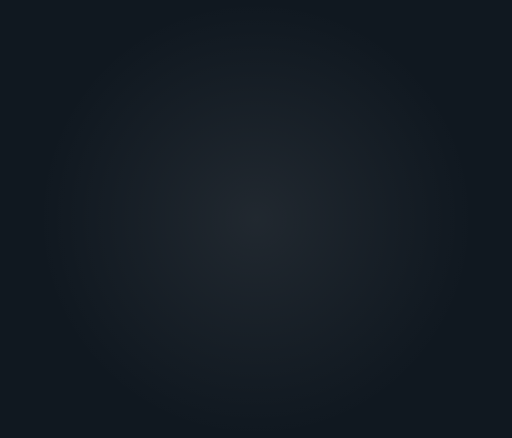
t = 0.00 s
t = 0.31 s: frame unchanged from t = 0.00 s, image omitted
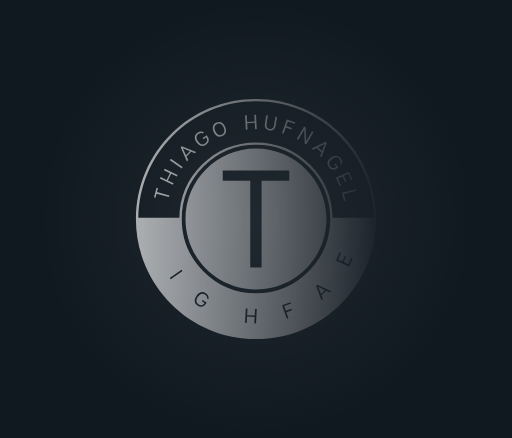
t = 0.94 s
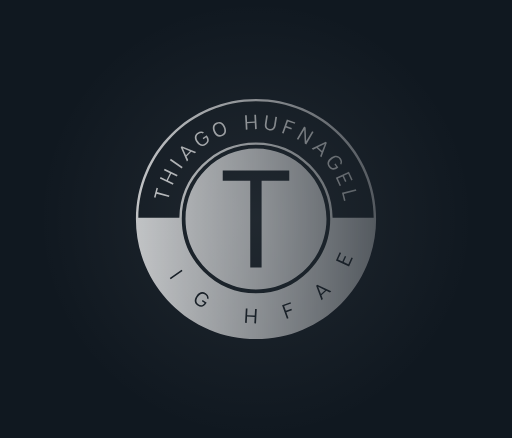
t = 1.25 s
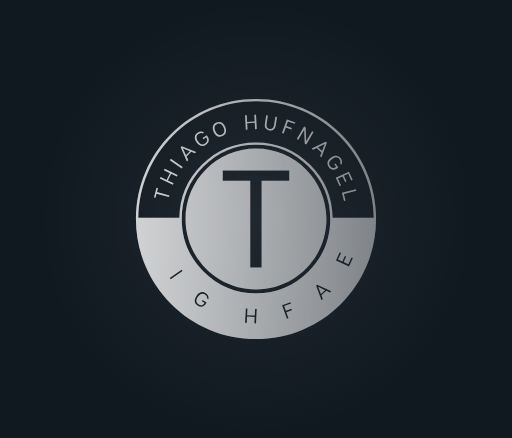
t = 1.56 s
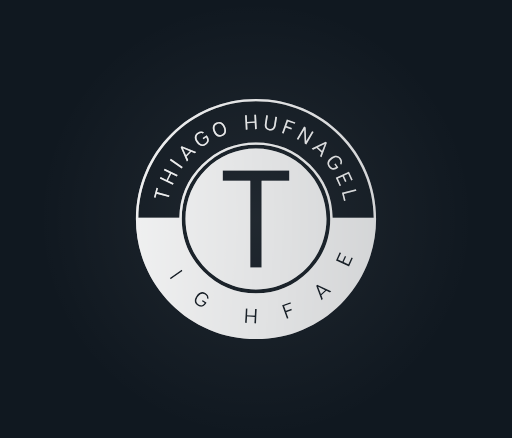
t = 2.19 s

The animated SVG that drew these frames (rendered in a browser with its animation timeline set to each time). Animation: 2 SMIL elements (animate=2); one cycle of 2.50 s, repeats indefinitely.

<svg xmlns:mydata="http://www.w3.org/2000/svg" mydata:contrastcolor="00B08B" mydata:template="Contrast" mydata:presentation="2.5" mydata:layouttype="undefined" mydata:specialfontid="undefined" mydata:id1="272" mydata:id2="272" mydata:companyname="Thiago Hufnagel" mydata:companytagline="" version="1.1" xmlns="http://www.w3.org/2000/svg" xmlns:xlink="http://www.w3.org/1999/xlink" viewBox="0 0 550 470" style="background-color: rgb(16, 24, 32); background-image: radial-gradient(circle closest-side, rgba(255, 255, 255, 0.07) 0%, rgba(255, 255, 255, 0) 100%);"><defs style="animation-play-state: running;"><linearGradient id="fade-smooth-gradient" gradientUnits="userSpaceOnUse" x2="0" y2="0" style="animation-play-state: running;">
                <stop offset="0" stop-color="#FFFFFF" stop-opacity="1" style="animation-play-state: running;"></stop>
                <stop offset="1" stop-color="#FFFFFF" stop-opacity="0" style="animation-play-state: running;"></stop>
                <animate attributeName="x2" dur="2.5s" from="0" to="100%" values="0; 100%; 100%" repeatCount="indefinite" style="animation-play-state: running;"></animate>
            </linearGradient>
            <mask id="fade-smooth-mask" maskUnits="userSpaceOnUse" style="animation-play-state: running;">
              <rect width="100%" height="100%" fill="url(#fade-smooth-gradient)" style="animation-play-state: running;"></rect>
            </mask></defs><g fill="#ffffff" fillRule="none" stroke="none" strokeWidth="1" stroke-linecap="butt" stroke-linejoin="miter" stroke-miterlimit="10" stroke-dasharray="" stroke-dashoffset="0" font-family="none" font-weight="none" font-size="none" text-anchor="none" style="mix-blend-mode: normal; animation-play-state: running;" mask="url(#fade-smooth-mask)"><g data-paper-data="{&quot;isGlobalGroup&quot;:true,&quot;bounds&quot;:{&quot;x&quot;:145.99975091504118,&quot;y&quot;:106,&quot;width&quot;:258.0004981699177,&quot;height&quot;:258}}" style="animation-play-state: running;"><g data-paper-data="{&quot;initialText&quot;:&quot;t&quot;,&quot;fillRule&quot;:&quot;nonzero&quot;,&quot;selectedEffects&quot;:{&quot;container&quot;:&quot;circle_simple_filledplus&quot;,&quot;transformation&quot;:&quot;&quot;,&quot;pattern&quot;:&quot;&quot;},&quot;blockLetter&quot;:&quot;O&quot;,&quot;blockLetterId&quot;:0,&quot;relativeBoundsIconToContainer&quot;:{&quot;top&quot;:-1.76207790070632e-7,&quot;left&quot;:0.008258286965325856},&quot;widthRatioIconToContainer&quot;:0.3042959562904301,&quot;heightRatioIconToContainer&quot;:0.7826374961587061,&quot;bounds&quot;:{&quot;x&quot;:199.27868368252874,&quot;y&quot;:159.27847064452632,&quot;width&quot;:151.44198782796204,&quot;height&quot;:151.44335761231108},&quot;isIcon&quot;:&quot;true&quot;,&quot;iconType&quot;:&quot;initial&quot;,&quot;iconStyle&quot;:&quot;standalone&quot;,&quot;rawInitialId&quot;:764,&quot;suitableAsStandaloneIcon&quot;:true}" fillRule="evenodd" style="animation-play-state: running;"><path d="M274.99991,159.27847c-41.81952,0 -75.72122,33.90216 -75.72122,75.72168c0,41.81952 33.90171,75.72168 75.72122,75.72168c41.81952,0 75.72077,-33.90216 75.72077,-75.72168c0,-41.81952 -33.90125,-75.72168 -75.72077,-75.72168zM281.01783,182.994h29.71793v10.84869h-29.71793v93.1636h-12.18423v-93.1636h-29.56953v-10.84869z" style="animation-play-state: running;"></path></g><g data-paper-data="{&quot;isPrimaryText&quot;:true}" fillRule="nonzero" style="animation-play-state: running;"><path d="M168.15318,201.43197l-1.12055,4.26982l-1.57437,5.9991l1.55849,0.409l1.11495,-4.24847l13.3859,3.51292l0.45942,-1.75063l-13.3859,-3.51292l1.12055,-4.26982z" data-paper-data="{&quot;glyphName&quot;:&quot;T&quot;,&quot;glyphIndex&quot;:0,&quot;firstGlyphOfWord&quot;:true,&quot;word&quot;:1}" style="animation-play-state: running;"></path><path d="M176.09062,182.62263l6.43818,3.11313l-3.55512,7.35224l-6.43818,-3.11313l-0.77828,1.60955l13.90965,6.72589l0.77828,-1.60955l-6.14012,-2.969l3.55512,-7.35224l6.14012,2.969l0.78789,-1.62942l-13.90965,-6.72589z" data-paper-data="{&quot;glyphName&quot;:&quot;H&quot;,&quot;glyphIndex&quot;:1,&quot;word&quot;:1}" style="animation-play-state: running;"></path><path d="M196.21088,179.17701l-12.68524,-8.82048l-1.02066,1.46786l12.68524,8.82048z" data-paper-data="{&quot;glyphName&quot;:&quot;I&quot;,&quot;glyphIndex&quot;:2,&quot;word&quot;:1}" style="animation-play-state: running;"></path><path d="M209.35218,164.34231l1.3662,-1.41153l-15.50752,-6.19364l-1.08989,1.12605l6.71163,15.28133l1.35085,-1.39567l-1.76539,-3.92037l4.97359,-5.13859zM199.80265,166.46491l-3.43206,-7.53016l7.63812,3.18456z" data-paper-data="{&quot;glyphName&quot;:&quot;A&quot;,&quot;glyphIndex&quot;:3,&quot;word&quot;:1}" style="animation-play-state: running;"></path><path d="M222.00881,145.13797l-0.23747,0.16107l-4.0552,2.75051l0.81772,1.2056l2.94093,-1.99474c1.84146,2.91155 1.374,4.9355 -1.21987,6.69484c-2.44773,1.66022 -5.09006,1.18546 -7.55561,-2.44961c-2.46555,-3.63507 -1.92947,-6.26564 0.51826,-7.92586c1.84493,-1.25136 3.25258,-1.29934 4.50743,-0.55025l1.40653,-0.95401c-1.78236,-1.64479 -4.38307,-1.5077 -6.8308,0.15252c-3.288,2.23015 -4.19608,5.80646 -1.13582,10.31832c3.04786,4.4936 6.71884,4.99075 10.00684,2.76061c3.76293,-2.55228 4.1165,-5.80582 0.83704,-10.16901z" data-paper-data="{&quot;glyphName&quot;:&quot;G&quot;,&quot;glyphIndex&quot;:4,&quot;word&quot;:1}" style="animation-play-state: running;"></path><path d="M232.7324,131.31385c-3.67855,1.50092 -5.29086,4.85253 -3.24794,9.85945c2.04291,5.00692 5.53971,6.27393 9.21826,4.77301c3.67855,-1.50092 5.29086,-4.85253 3.24794,-9.85945c-2.04291,-5.00692 -5.53971,-6.27393 -9.21826,-4.77301zM238.08567,144.43401c-2.73848,1.11735 -5.23355,0.08526 -6.88456,-3.96114c-1.65101,-4.04641 -0.59015,-6.52938 2.14833,-7.64673c2.73848,-1.11735 5.23355,-0.08526 6.88456,3.96114c1.65101,4.04641 0.59015,6.52938 -2.14833,7.64673z" data-paper-data="{&quot;glyphName&quot;:&quot;O&quot;,&quot;glyphIndex&quot;:5,&quot;lastGlyphOfWord&quot;:true,&quot;word&quot;:1}" style="animation-play-state: running;"></path><path d="M273.20873,123.10281l0.37281,7.14162l-8.15556,0.42574l-0.37281,-7.14162l-1.78541,0.0932l0.80545,15.42943l1.78541,-0.0932l-0.35555,-6.81099l8.15556,-0.42574l0.35555,6.81099l1.80745,-0.09435l-0.80545,-15.42943z" data-paper-data="{&quot;glyphName&quot;:&quot;H&quot;,&quot;glyphIndex&quot;:6,&quot;firstGlyphOfWord&quot;:true,&quot;word&quot;:2}" style="animation-play-state: running;"></path><path d="M296.14283,134.81554l1.4397,-9.51511l-1.76772,-0.26747l-1.41658,9.36235c-0.45238,2.98984 -2.13581,4.23079 -4.711,3.84115c-2.57519,-0.38964 -3.79432,-2.06976 -3.34193,-5.05961l1.41658,-9.36235l-1.76772,-0.26747l-1.4397,9.51511c-0.56795,3.75367 1.3748,6.25763 4.88841,6.78926c3.53543,0.53493 6.132,-1.28219 6.69995,-5.03586z" data-paper-data="{&quot;glyphName&quot;:&quot;U&quot;,&quot;glyphIndex&quot;:7,&quot;word&quot;:2}" style="animation-play-state: running;"></path><path d="M316.67383,132.79739l0.55043,-1.53779l-9.06049,-3.24308l-5.20679,14.54666l1.68326,0.6025l2.32818,-6.50444l6.00569,2.14966l0.52068,-1.45467l-6.00569,-2.14966l1.8075,-5.04977z" data-paper-data="{&quot;glyphName&quot;:&quot;F&quot;,&quot;glyphIndex&quot;:8,&quot;word&quot;:2}" style="animation-play-state: running;"></path><path d="M336.84096,141.63018l-1.55905,-0.91931l-6.39034,10.83729l-0.56834,-14.94056l-1.61609,-0.95295l-7.84779,13.30895l1.54004,0.9081l6.37913,-10.81828l0.56054,14.91034l1.65411,0.97537z" data-paper-data="{&quot;glyphName&quot;:&quot;N&quot;,&quot;glyphIndex&quot;:9,&quot;word&quot;:2}" style="animation-play-state: running;"></path><path d="M343.8631,167.47107l1.44855,1.32688l5.76497,-15.67193l-1.15559,-1.05852l-15.09105,7.12919l1.43228,1.31197l3.87035,-1.8725l5.27338,4.83045zM341.47877,157.98351l7.43296,-3.63777l-2.97337,7.72278z" data-paper-data="{&quot;glyphName&quot;:&quot;A&quot;,&quot;glyphIndex&quot;:10,&quot;word&quot;:2}" style="animation-play-state: running;"></path><path d="M363.40445,179.59745l-0.16744,-0.23301l-2.85944,-3.97914l-1.18299,0.8501l2.07374,2.88577c-2.86056,1.91971 -4.89644,1.5073 -6.72545,-1.03792c-1.72597,-2.40182 -1.32301,-5.05605 2.24388,-7.61924c3.56689,-2.56319 6.21103,-2.09863 7.93699,0.3032c1.30092,1.81033 1.38704,3.21616 0.67224,4.49086l0.99179,1.38015c1.59587,-1.8263 1.38832,-4.42233 -0.33765,-6.82416c-2.31846,-3.22633 -5.91808,-4.03712 -10.34532,-0.85567c-4.40932,3.16857 -4.80677,6.85167 -2.48831,10.07801c2.65335,3.69236 5.91529,3.95759 10.18797,0.56105z" data-paper-data="{&quot;glyphName&quot;:&quot;G&quot;,&quot;glyphIndex&quot;:11,&quot;word&quot;:2}" style="animation-play-state: running;"></path><path d="M362.96425,191.50671l5.04331,-2.29294l2.71316,5.96758l1.4065,-0.63946l-2.71316,-5.96758l4.64145,-2.11023l3.26127,7.17316l1.48687,-0.67601l-4.00122,-8.80068l-14.06501,6.39465l4.09258,9.00161l1.48687,-0.67601z" data-paper-data="{&quot;glyphName&quot;:&quot;E&quot;,&quot;glyphIndex&quot;:12,&quot;word&quot;:2}" style="animation-play-state: running;"></path><path d="M369.38816,208.16951l13.39119,-3.40417l-0.44048,-1.73273l-14.97418,3.80658l2.21869,8.72781l1.58298,-0.40241z" data-paper-data="{&quot;glyphName&quot;:&quot;L&quot;,&quot;glyphIndex&quot;:13,&quot;lastGlyphOfWord&quot;:true,&quot;word&quot;:2}" style="animation-play-state: running;"></path></g><g data-paper-data="{&quot;isContainerElementsWrapper&quot;:true}" fillRule="evenodd" style="animation-play-state: running;"><path d="M274.9999,106c-17.48583,0 -34.226,3.38247 -50.22031,10.1475c-15.43628,6.529 -29.10181,15.74091 -40.99661,27.63572c-11.89481,11.89478 -21.10672,25.56032 -27.63572,40.99661c-6.765,15.99448 -10.1475,32.73458 -10.1475,50.22031c-0.00007,17.48573 3.38243,34.22587 10.1475,50.22041c6.529,15.43593 15.74091,29.10137 27.63572,40.99631c11.89479,11.89495 25.56033,21.10675 40.99661,27.63542c15.99441,6.76513 32.73451,10.1477 50.22031,10.1477c17.48603,0 34.2257,-3.38257 50.21991,-10.1477c15.43659,-6.52867 29.10237,-15.74048 40.99731,-27.63542c11.89428,-11.89495 21.10609,-25.56038 27.63542,-40.99631c6.76513,-15.99454 10.1477,-32.73468 10.1477,-50.22041c0,-17.48593 -3.38257,-34.226 -10.1477,-50.22021c-6.52933,-15.43633 -15.74114,-29.1019 -27.63542,-40.99671c-11.89495,-11.89468 -25.56072,-21.10659 -40.99731,-27.63572c-15.99388,-6.765 -32.73385,-10.1475 -50.21991,-10.1475zM216.79922,176.79947c-15.76678,15.76678 -23.79973,34.73702 -24.09884,56.91072h-44.11443c0.1623,-16.67083 3.47483,-32.64591 9.93757,-47.92525c6.39835,-15.1274 15.42627,-28.51987 27.08377,-40.1774c11.65758,-11.65757 25.05005,-20.68549 40.1774,-27.08377c15.67319,-6.62923 32.07826,-9.94385 49.21521,-9.94385c17.13671,0 33.54221,3.31462 49.2156,9.94385c15.12707,6.39822 28.51918,15.42614 40.17633,27.08377c11.65782,11.65764 20.6863,25.05008 27.08545,40.17731c6.46225,15.27934 9.77407,31.25452 9.93648,47.92535h-44.11485c-0.2989,-22.1736 -8.33138,-41.14377 -24.09743,-56.91072c-16.07159,-16.07168 -35.47212,-24.10752 -58.20158,-24.10752c-22.72879,0 -42.12902,8.03584 -58.20068,24.10752zM331.37618,178.62377c15.56745,15.56778 23.35117,34.35991 23.35117,56.37638c0,0.01714 0,0.03427 0.001,0.05131c-0.01196,21.99466 -7.79634,40.76965 -23.35217,56.32547c-15.56811,15.56745 -34.36021,23.35117 -56.37628,23.35117c-22.01634,0 -40.80847,-7.78372 -56.37638,-23.35117c-15.56745,-15.56745 -23.35139,-34.35911 -23.35182,-56.37499l0,-0.00179c0,-22.01634 7.78394,-40.80847 23.35181,-56.37638c15.56791,-15.56788 34.36004,-23.35181 56.37638,-23.35181c22.01674,0 40.80884,7.78394 56.37628,23.35181zM182.92672,264.69102l-1.12048,-4.26931l-1.57441,-5.99945l-1.55847,0.4091l1.115,4.24829l-13.3859,3.51309l0.45941,1.75057l13.3859,-3.51309l1.12048,4.2703zM381.36744,264.87634l-13.39078,-3.40449l-0.44038,1.73263l14.97396,3.80701l2.21884,-8.72792l-1.58318,-0.40252zM369.17326,281.31591l5.04346,2.29357l3.35168,-7.3739l1.48753,0.67552l-4.09296,9.00191l-14.06431,-6.3945l4.0003,-8.80065l1.48753,0.67552l-3.26101,7.17363l4.64094,2.11024l2.71303,-5.96806l1.40683,0.63965zM189.84131,280.72907l-6.43814,3.11256l-3.55513,-7.35198l6.43816,-3.11356l-0.77829,-1.60909l-13.90964,6.72528l0.77824,1.61008l6.14013,-2.96909l3.55513,7.35198l-6.14013,2.96909l0.7879,1.63001l13.90966,-6.72628zM363.4762,290.45432l-0.16738,0.23314l-2.85949,3.97937l1.18265,0.84988l2.07438,-2.88539c2.73096,2.09829 2.99001,4.15971 1.16073,6.70436c-1.72566,2.40217 -4.36994,2.86646 -7.93683,0.30388c-3.56689,-2.56358 -3.97041,-5.21782 -2.24375,-7.619c1.30022,-1.81035 2.60542,-2.3404 4.04214,-2.06939l0.99136,-1.38092c-2.23977,-0.92958 -4.63397,0.09465 -6.36062,2.49682c-2.31748,3.22614 -1.93887,6.89665 2.48885,10.07796c4.4088,3.16835 8.0265,2.37029 10.34498,-0.85585c2.65325,-3.69243 1.86514,-6.86875 -2.71701,-9.83485zM196.0659,290.92459l-12.68525,8.81958l-1.02065,-1.46761l12.68524,-8.82058zM198.1234,316.52649l1.36621,1.41081l6.69623,-15.29678l-1.08984,-1.12586l-15.49217,6.20918l1.35085,1.39587l3.97587,-1.63698l4.97359,5.13911zM196.31349,306.91283l7.63812,-3.18529l-3.43206,7.53032zM355.86717,312.72546l-1.44868,1.32712l-3.85383,-1.88706l-5.27362,4.83025l1.52639,4.01923l-1.43174,1.31218l-5.78175,-15.65745l1.15575,-1.05811zM341.78493,307.87429l2.97407,7.72361l4.45961,-4.08499zM221.72183,324.77418l0.23743,0.16141c-2.84106,4.65987 -5.99467,5.53466 -9.75764,2.98304c-3.28801,-2.2308 -4.18372,-5.82459 -1.13583,-10.31808c3.06025,-4.51241 6.7188,-4.99165 10.00682,-2.76085c2.4478,1.6599 3.5369,4.02521 2.66789,6.28988l-1.40653,-0.95449c0.23195,-1.4427 -0.33328,-2.73295 -2.17819,-3.98436c-2.4477,-1.6599 -5.08999,-1.18465 -7.55563,2.44999c-2.46554,3.63564 -1.92941,6.26597 0.51829,7.92587c2.59387,1.75953 4.64722,1.44569 6.67138,-1.34207l-2.94099,-1.99467l0.81779,-1.20557zM329.08261,315.21332l-1.55927,0.91962l6.39051,10.83717l-13.34893,-6.73425l-1.61606,0.9525l7.84815,13.30908l1.54034,-0.90766l-6.37955,-10.81824l13.31904,6.72628l1.65392,-0.97541zM238.63596,324.21722c-3.67848,-1.50048 -7.17533,-0.23314 -9.21822,4.77345c-2.04289,5.0066 -0.43062,8.35828 3.24796,9.85976c3.67858,1.50048 7.17533,0.23314 9.21822,-4.77345c2.04299,-5.0066 0.43062,-8.35828 -3.24796,-9.85976zM312.07712,324.3607l0.54998,1.53735l-7.37689,2.6403l1.80736,5.05044l6.00592,-2.1501l0.52009,1.45465l-6.00493,2.1501l2.32745,6.50409l-1.68281,0.60278l-5.20686,-14.54653zM233.28274,337.338c-2.73843,-1.11789 -3.79934,-3.60077 -2.1483,-7.64689c1.65093,-4.04613 4.14606,-5.07833 6.8845,-3.96144c2.73853,1.11789 3.79934,3.60077 2.1484,7.64689c-1.65103,4.04613 -4.14616,5.07833 -6.8846,3.96144zM296.7375,339.11347l-1.43971,-9.51602l-1.768,0.26801l1.41629,9.36259c0.45234,2.98901 -0.7883,4.67282 -3.36344,5.06239c-2.57523,0.38957 -4.23683,-0.85486 -4.68916,-3.84387l-1.41659,-9.36259l-1.7678,0.26702l1.43971,9.51503c0.56801,3.7542 3.16457,5.57152 6.67815,5.03948c3.5356,-0.53503 5.47846,-3.03883 4.91055,-6.79204zM273.63213,338.78568l0.37283,-7.14175l1.80746,0.09465l-0.80544,15.42929l-1.80746,-0.09366l0.35559,-6.81097l-8.15562,-0.42643l-0.35549,6.81097l-1.78544,-0.09266l0.80544,-15.42929l1.78544,0.09266l-0.37283,7.14175z" data-paper-data="{&quot;isBaseLogoContainer&quot;:true}" style="animation-play-state: running;"></path></g></g></g><g fill="#ffffff" fillRule="none" stroke="none" strokeWidth="1" stroke-linecap="butt" stroke-linejoin="miter" stroke-miterlimit="10" stroke-dasharray="" stroke-dashoffset="0" font-family="none" font-weight="none" font-size="none" text-anchor="none" style="mix-blend-mode: normal; animation-play-state: running;" opacity="0"><g data-paper-data="{&quot;isGlobalGroup&quot;:true,&quot;bounds&quot;:{&quot;x&quot;:145.99975091504118,&quot;y&quot;:106,&quot;width&quot;:258.0004981699177,&quot;height&quot;:258}}" style="animation-play-state: running;"><g data-paper-data="{&quot;initialText&quot;:&quot;t&quot;,&quot;fillRule&quot;:&quot;nonzero&quot;,&quot;selectedEffects&quot;:{&quot;container&quot;:&quot;circle_simple_filledplus&quot;,&quot;transformation&quot;:&quot;&quot;,&quot;pattern&quot;:&quot;&quot;},&quot;blockLetter&quot;:&quot;O&quot;,&quot;blockLetterId&quot;:0,&quot;relativeBoundsIconToContainer&quot;:{&quot;top&quot;:-1.76207790070632e-7,&quot;left&quot;:0.008258286965325856},&quot;widthRatioIconToContainer&quot;:0.3042959562904301,&quot;heightRatioIconToContainer&quot;:0.7826374961587061,&quot;bounds&quot;:{&quot;x&quot;:199.27868368252874,&quot;y&quot;:159.27847064452632,&quot;width&quot;:151.44198782796204,&quot;height&quot;:151.44335761231108},&quot;isIcon&quot;:&quot;true&quot;,&quot;iconType&quot;:&quot;initial&quot;,&quot;iconStyle&quot;:&quot;standalone&quot;,&quot;rawInitialId&quot;:764,&quot;suitableAsStandaloneIcon&quot;:true}" fillRule="evenodd" style="animation-play-state: running;"><path d="M274.99991,159.27847c-41.81952,0 -75.72122,33.90216 -75.72122,75.72168c0,41.81952 33.90171,75.72168 75.72122,75.72168c41.81952,0 75.72077,-33.90216 75.72077,-75.72168c0,-41.81952 -33.90125,-75.72168 -75.72077,-75.72168zM281.01783,182.994h29.71793v10.84869h-29.71793v93.1636h-12.18423v-93.1636h-29.56953v-10.84869z" style="animation-play-state: running;"></path></g><g data-paper-data="{&quot;isPrimaryText&quot;:true}" fillRule="nonzero" style="animation-play-state: running;"><path d="M168.15318,201.43197l-1.12055,4.26982l-1.57437,5.9991l1.55849,0.409l1.11495,-4.24847l13.3859,3.51292l0.45942,-1.75063l-13.3859,-3.51292l1.12055,-4.26982z" data-paper-data="{&quot;glyphName&quot;:&quot;T&quot;,&quot;glyphIndex&quot;:0,&quot;firstGlyphOfWord&quot;:true,&quot;word&quot;:1}" style="animation-play-state: running;"></path><path d="M176.09062,182.62263l6.43818,3.11313l-3.55512,7.35224l-6.43818,-3.11313l-0.77828,1.60955l13.90965,6.72589l0.77828,-1.60955l-6.14012,-2.969l3.55512,-7.35224l6.14012,2.969l0.78789,-1.62942l-13.90965,-6.72589z" data-paper-data="{&quot;glyphName&quot;:&quot;H&quot;,&quot;glyphIndex&quot;:1,&quot;word&quot;:1}" style="animation-play-state: running;"></path><path d="M196.21088,179.17701l-12.68524,-8.82048l-1.02066,1.46786l12.68524,8.82048z" data-paper-data="{&quot;glyphName&quot;:&quot;I&quot;,&quot;glyphIndex&quot;:2,&quot;word&quot;:1}" style="animation-play-state: running;"></path><path d="M209.35218,164.34231l1.3662,-1.41153l-15.50752,-6.19364l-1.08989,1.12605l6.71163,15.28133l1.35085,-1.39567l-1.76539,-3.92037l4.97359,-5.13859zM199.80265,166.46491l-3.43206,-7.53016l7.63812,3.18456z" data-paper-data="{&quot;glyphName&quot;:&quot;A&quot;,&quot;glyphIndex&quot;:3,&quot;word&quot;:1}" style="animation-play-state: running;"></path><path d="M222.00881,145.13797l-0.23747,0.16107l-4.0552,2.75051l0.81772,1.2056l2.94093,-1.99474c1.84146,2.91155 1.374,4.9355 -1.21987,6.69484c-2.44773,1.66022 -5.09006,1.18546 -7.55561,-2.44961c-2.46555,-3.63507 -1.92947,-6.26564 0.51826,-7.92586c1.84493,-1.25136 3.25258,-1.29934 4.50743,-0.55025l1.40653,-0.95401c-1.78236,-1.64479 -4.38307,-1.5077 -6.8308,0.15252c-3.288,2.23015 -4.19608,5.80646 -1.13582,10.31832c3.04786,4.4936 6.71884,4.99075 10.00684,2.76061c3.76293,-2.55228 4.1165,-5.80582 0.83704,-10.16901z" data-paper-data="{&quot;glyphName&quot;:&quot;G&quot;,&quot;glyphIndex&quot;:4,&quot;word&quot;:1}" style="animation-play-state: running;"></path><path d="M232.7324,131.31385c-3.67855,1.50092 -5.29086,4.85253 -3.24794,9.85945c2.04291,5.00692 5.53971,6.27393 9.21826,4.77301c3.67855,-1.50092 5.29086,-4.85253 3.24794,-9.85945c-2.04291,-5.00692 -5.53971,-6.27393 -9.21826,-4.77301zM238.08567,144.43401c-2.73848,1.11735 -5.23355,0.08526 -6.88456,-3.96114c-1.65101,-4.04641 -0.59015,-6.52938 2.14833,-7.64673c2.73848,-1.11735 5.23355,-0.08526 6.88456,3.96114c1.65101,4.04641 0.59015,6.52938 -2.14833,7.64673z" data-paper-data="{&quot;glyphName&quot;:&quot;O&quot;,&quot;glyphIndex&quot;:5,&quot;lastGlyphOfWord&quot;:true,&quot;word&quot;:1}" style="animation-play-state: running;"></path><path d="M273.20873,123.10281l0.37281,7.14162l-8.15556,0.42574l-0.37281,-7.14162l-1.78541,0.0932l0.80545,15.42943l1.78541,-0.0932l-0.35555,-6.81099l8.15556,-0.42574l0.35555,6.81099l1.80745,-0.09435l-0.80545,-15.42943z" data-paper-data="{&quot;glyphName&quot;:&quot;H&quot;,&quot;glyphIndex&quot;:6,&quot;firstGlyphOfWord&quot;:true,&quot;word&quot;:2}" style="animation-play-state: running;"></path><path d="M296.14283,134.81554l1.4397,-9.51511l-1.76772,-0.26747l-1.41658,9.36235c-0.45238,2.98984 -2.13581,4.23079 -4.711,3.84115c-2.57519,-0.38964 -3.79432,-2.06976 -3.34193,-5.05961l1.41658,-9.36235l-1.76772,-0.26747l-1.4397,9.51511c-0.56795,3.75367 1.3748,6.25763 4.88841,6.78926c3.53543,0.53493 6.132,-1.28219 6.69995,-5.03586z" data-paper-data="{&quot;glyphName&quot;:&quot;U&quot;,&quot;glyphIndex&quot;:7,&quot;word&quot;:2}" style="animation-play-state: running;"></path><path d="M316.67383,132.79739l0.55043,-1.53779l-9.06049,-3.24308l-5.20679,14.54666l1.68326,0.6025l2.32818,-6.50444l6.00569,2.14966l0.52068,-1.45467l-6.00569,-2.14966l1.8075,-5.04977z" data-paper-data="{&quot;glyphName&quot;:&quot;F&quot;,&quot;glyphIndex&quot;:8,&quot;word&quot;:2}" style="animation-play-state: running;"></path><path d="M336.84096,141.63018l-1.55905,-0.91931l-6.39034,10.83729l-0.56834,-14.94056l-1.61609,-0.95295l-7.84779,13.30895l1.54004,0.9081l6.37913,-10.81828l0.56054,14.91034l1.65411,0.97537z" data-paper-data="{&quot;glyphName&quot;:&quot;N&quot;,&quot;glyphIndex&quot;:9,&quot;word&quot;:2}" style="animation-play-state: running;"></path><path d="M343.8631,167.47107l1.44855,1.32688l5.76497,-15.67193l-1.15559,-1.05852l-15.09105,7.12919l1.43228,1.31197l3.87035,-1.8725l5.27338,4.83045zM341.47877,157.98351l7.43296,-3.63777l-2.97337,7.72278z" data-paper-data="{&quot;glyphName&quot;:&quot;A&quot;,&quot;glyphIndex&quot;:10,&quot;word&quot;:2}" style="animation-play-state: running;"></path><path d="M363.40445,179.59745l-0.16744,-0.23301l-2.85944,-3.97914l-1.18299,0.8501l2.07374,2.88577c-2.86056,1.91971 -4.89644,1.5073 -6.72545,-1.03792c-1.72597,-2.40182 -1.32301,-5.05605 2.24388,-7.61924c3.56689,-2.56319 6.21103,-2.09863 7.93699,0.3032c1.30092,1.81033 1.38704,3.21616 0.67224,4.49086l0.99179,1.38015c1.59587,-1.8263 1.38832,-4.42233 -0.33765,-6.82416c-2.31846,-3.22633 -5.91808,-4.03712 -10.34532,-0.85567c-4.40932,3.16857 -4.80677,6.85167 -2.48831,10.07801c2.65335,3.69236 5.91529,3.95759 10.18797,0.56105z" data-paper-data="{&quot;glyphName&quot;:&quot;G&quot;,&quot;glyphIndex&quot;:11,&quot;word&quot;:2}" style="animation-play-state: running;"></path><path d="M362.96425,191.50671l5.04331,-2.29294l2.71316,5.96758l1.4065,-0.63946l-2.71316,-5.96758l4.64145,-2.11023l3.26127,7.17316l1.48687,-0.67601l-4.00122,-8.80068l-14.06501,6.39465l4.09258,9.00161l1.48687,-0.67601z" data-paper-data="{&quot;glyphName&quot;:&quot;E&quot;,&quot;glyphIndex&quot;:12,&quot;word&quot;:2}" style="animation-play-state: running;"></path><path d="M369.38816,208.16951l13.39119,-3.40417l-0.44048,-1.73273l-14.97418,3.80658l2.21869,8.72781l1.58298,-0.40241z" data-paper-data="{&quot;glyphName&quot;:&quot;L&quot;,&quot;glyphIndex&quot;:13,&quot;lastGlyphOfWord&quot;:true,&quot;word&quot;:2}" style="animation-play-state: running;"></path></g><g data-paper-data="{&quot;isContainerElementsWrapper&quot;:true}" fillRule="evenodd" style="animation-play-state: running;"><path d="M274.9999,106c-17.48583,0 -34.226,3.38247 -50.22031,10.1475c-15.43628,6.529 -29.10181,15.74091 -40.99661,27.63572c-11.89481,11.89478 -21.10672,25.56032 -27.63572,40.99661c-6.765,15.99448 -10.1475,32.73458 -10.1475,50.22031c-0.00007,17.48573 3.38243,34.22587 10.1475,50.22041c6.529,15.43593 15.74091,29.10137 27.63572,40.99631c11.89479,11.89495 25.56033,21.10675 40.99661,27.63542c15.99441,6.76513 32.73451,10.1477 50.22031,10.1477c17.48603,0 34.2257,-3.38257 50.21991,-10.1477c15.43659,-6.52867 29.10237,-15.74048 40.99731,-27.63542c11.89428,-11.89495 21.10609,-25.56038 27.63542,-40.99631c6.76513,-15.99454 10.1477,-32.73468 10.1477,-50.22041c0,-17.48593 -3.38257,-34.226 -10.1477,-50.22021c-6.52933,-15.43633 -15.74114,-29.1019 -27.63542,-40.99671c-11.89495,-11.89468 -25.56072,-21.10659 -40.99731,-27.63572c-15.99388,-6.765 -32.73385,-10.1475 -50.21991,-10.1475zM216.79922,176.79947c-15.76678,15.76678 -23.79973,34.73702 -24.09884,56.91072h-44.11443c0.1623,-16.67083 3.47483,-32.64591 9.93757,-47.92525c6.39835,-15.1274 15.42627,-28.51987 27.08377,-40.1774c11.65758,-11.65757 25.05005,-20.68549 40.1774,-27.08377c15.67319,-6.62923 32.07826,-9.94385 49.21521,-9.94385c17.13671,0 33.54221,3.31462 49.2156,9.94385c15.12707,6.39822 28.51918,15.42614 40.17633,27.08377c11.65782,11.65764 20.6863,25.05008 27.08545,40.17731c6.46225,15.27934 9.77407,31.25452 9.93648,47.92535h-44.11485c-0.2989,-22.1736 -8.33138,-41.14377 -24.09743,-56.91072c-16.07159,-16.07168 -35.47212,-24.10752 -58.20158,-24.10752c-22.72879,0 -42.12902,8.03584 -58.20068,24.10752zM331.37618,178.62377c15.56745,15.56778 23.35117,34.35991 23.35117,56.37638c0,0.01714 0,0.03427 0.001,0.05131c-0.01196,21.99466 -7.79634,40.76965 -23.35217,56.32547c-15.56811,15.56745 -34.36021,23.35117 -56.37628,23.35117c-22.01634,0 -40.80847,-7.78372 -56.37638,-23.35117c-15.56745,-15.56745 -23.35139,-34.35911 -23.35182,-56.37499l0,-0.00179c0,-22.01634 7.78394,-40.80847 23.35181,-56.37638c15.56791,-15.56788 34.36004,-23.35181 56.37638,-23.35181c22.01674,0 40.80884,7.78394 56.37628,23.35181zM182.92672,264.69102l-1.12048,-4.26931l-1.57441,-5.99945l-1.55847,0.4091l1.115,4.24829l-13.3859,3.51309l0.45941,1.75057l13.3859,-3.51309l1.12048,4.2703zM381.36744,264.87634l-13.39078,-3.40449l-0.44038,1.73263l14.97396,3.80701l2.21884,-8.72792l-1.58318,-0.40252zM369.17326,281.31591l5.04346,2.29357l3.35168,-7.3739l1.48753,0.67552l-4.09296,9.00191l-14.06431,-6.3945l4.0003,-8.80065l1.48753,0.67552l-3.26101,7.17363l4.64094,2.11024l2.71303,-5.96806l1.40683,0.63965zM189.84131,280.72907l-6.43814,3.11256l-3.55513,-7.35198l6.43816,-3.11356l-0.77829,-1.60909l-13.90964,6.72528l0.77824,1.61008l6.14013,-2.96909l3.55513,7.35198l-6.14013,2.96909l0.7879,1.63001l13.90966,-6.72628zM363.4762,290.45432l-0.16738,0.23314l-2.85949,3.97937l1.18265,0.84988l2.07438,-2.88539c2.73096,2.09829 2.99001,4.15971 1.16073,6.70436c-1.72566,2.40217 -4.36994,2.86646 -7.93683,0.30388c-3.56689,-2.56358 -3.97041,-5.21782 -2.24375,-7.619c1.30022,-1.81035 2.60542,-2.3404 4.04214,-2.06939l0.99136,-1.38092c-2.23977,-0.92958 -4.63397,0.09465 -6.36062,2.49682c-2.31748,3.22614 -1.93887,6.89665 2.48885,10.07796c4.4088,3.16835 8.0265,2.37029 10.34498,-0.85585c2.65325,-3.69243 1.86514,-6.86875 -2.71701,-9.83485zM196.0659,290.92459l-12.68525,8.81958l-1.02065,-1.46761l12.68524,-8.82058zM198.1234,316.52649l1.36621,1.41081l6.69623,-15.29678l-1.08984,-1.12586l-15.49217,6.20918l1.35085,1.39587l3.97587,-1.63698l4.97359,5.13911zM196.31349,306.91283l7.63812,-3.18529l-3.43206,7.53032zM355.86717,312.72546l-1.44868,1.32712l-3.85383,-1.88706l-5.27362,4.83025l1.52639,4.01923l-1.43174,1.31218l-5.78175,-15.65745l1.15575,-1.05811zM341.78493,307.87429l2.97407,7.72361l4.45961,-4.08499zM221.72183,324.77418l0.23743,0.16141c-2.84106,4.65987 -5.99467,5.53466 -9.75764,2.98304c-3.28801,-2.2308 -4.18372,-5.82459 -1.13583,-10.31808c3.06025,-4.51241 6.7188,-4.99165 10.00682,-2.76085c2.4478,1.6599 3.5369,4.02521 2.66789,6.28988l-1.40653,-0.95449c0.23195,-1.4427 -0.33328,-2.73295 -2.17819,-3.98436c-2.4477,-1.6599 -5.08999,-1.18465 -7.55563,2.44999c-2.46554,3.63564 -1.92941,6.26597 0.51829,7.92587c2.59387,1.75953 4.64722,1.44569 6.67138,-1.34207l-2.94099,-1.99467l0.81779,-1.20557zM329.08261,315.21332l-1.55927,0.91962l6.39051,10.83717l-13.34893,-6.73425l-1.61606,0.9525l7.84815,13.30908l1.54034,-0.90766l-6.37955,-10.81824l13.31904,6.72628l1.65392,-0.97541zM238.63596,324.21722c-3.67848,-1.50048 -7.17533,-0.23314 -9.21822,4.77345c-2.04289,5.0066 -0.43062,8.35828 3.24796,9.85976c3.67858,1.50048 7.17533,0.23314 9.21822,-4.77345c2.04299,-5.0066 0.43062,-8.35828 -3.24796,-9.85976zM312.07712,324.3607l0.54998,1.53735l-7.37689,2.6403l1.80736,5.05044l6.00592,-2.1501l0.52009,1.45465l-6.00493,2.1501l2.32745,6.50409l-1.68281,0.60278l-5.20686,-14.54653zM233.28274,337.338c-2.73843,-1.11789 -3.79934,-3.60077 -2.1483,-7.64689c1.65093,-4.04613 4.14606,-5.07833 6.8845,-3.96144c2.73853,1.11789 3.79934,3.60077 2.1484,7.64689c-1.65103,4.04613 -4.14616,5.07833 -6.8846,3.96144zM296.7375,339.11347l-1.43971,-9.51602l-1.768,0.26801l1.41629,9.36259c0.45234,2.98901 -0.7883,4.67282 -3.36344,5.06239c-2.57523,0.38957 -4.23683,-0.85486 -4.68916,-3.84387l-1.41659,-9.36259l-1.7678,0.26702l1.43971,9.51503c0.56801,3.7542 3.16457,5.57152 6.67815,5.03948c3.5356,-0.53503 5.47846,-3.03883 4.91055,-6.79204zM273.63213,338.78568l0.37283,-7.14175l1.80746,0.09465l-0.80544,15.42929l-1.80746,-0.09366l0.35559,-6.81097l-8.15562,-0.42643l-0.35549,6.81097l-1.78544,-0.09266l0.80544,-15.42929l1.78544,0.09266l-0.37283,7.14175z" data-paper-data="{&quot;isBaseLogoContainer&quot;:true}" style="animation-play-state: running;"></path></g></g><animate attributeName="opacity" dur="2.5s" from="0" to="1" values="0; 0; 1" repeatCount="indefinite" style="animation-play-state: running;"></animate></g></svg>